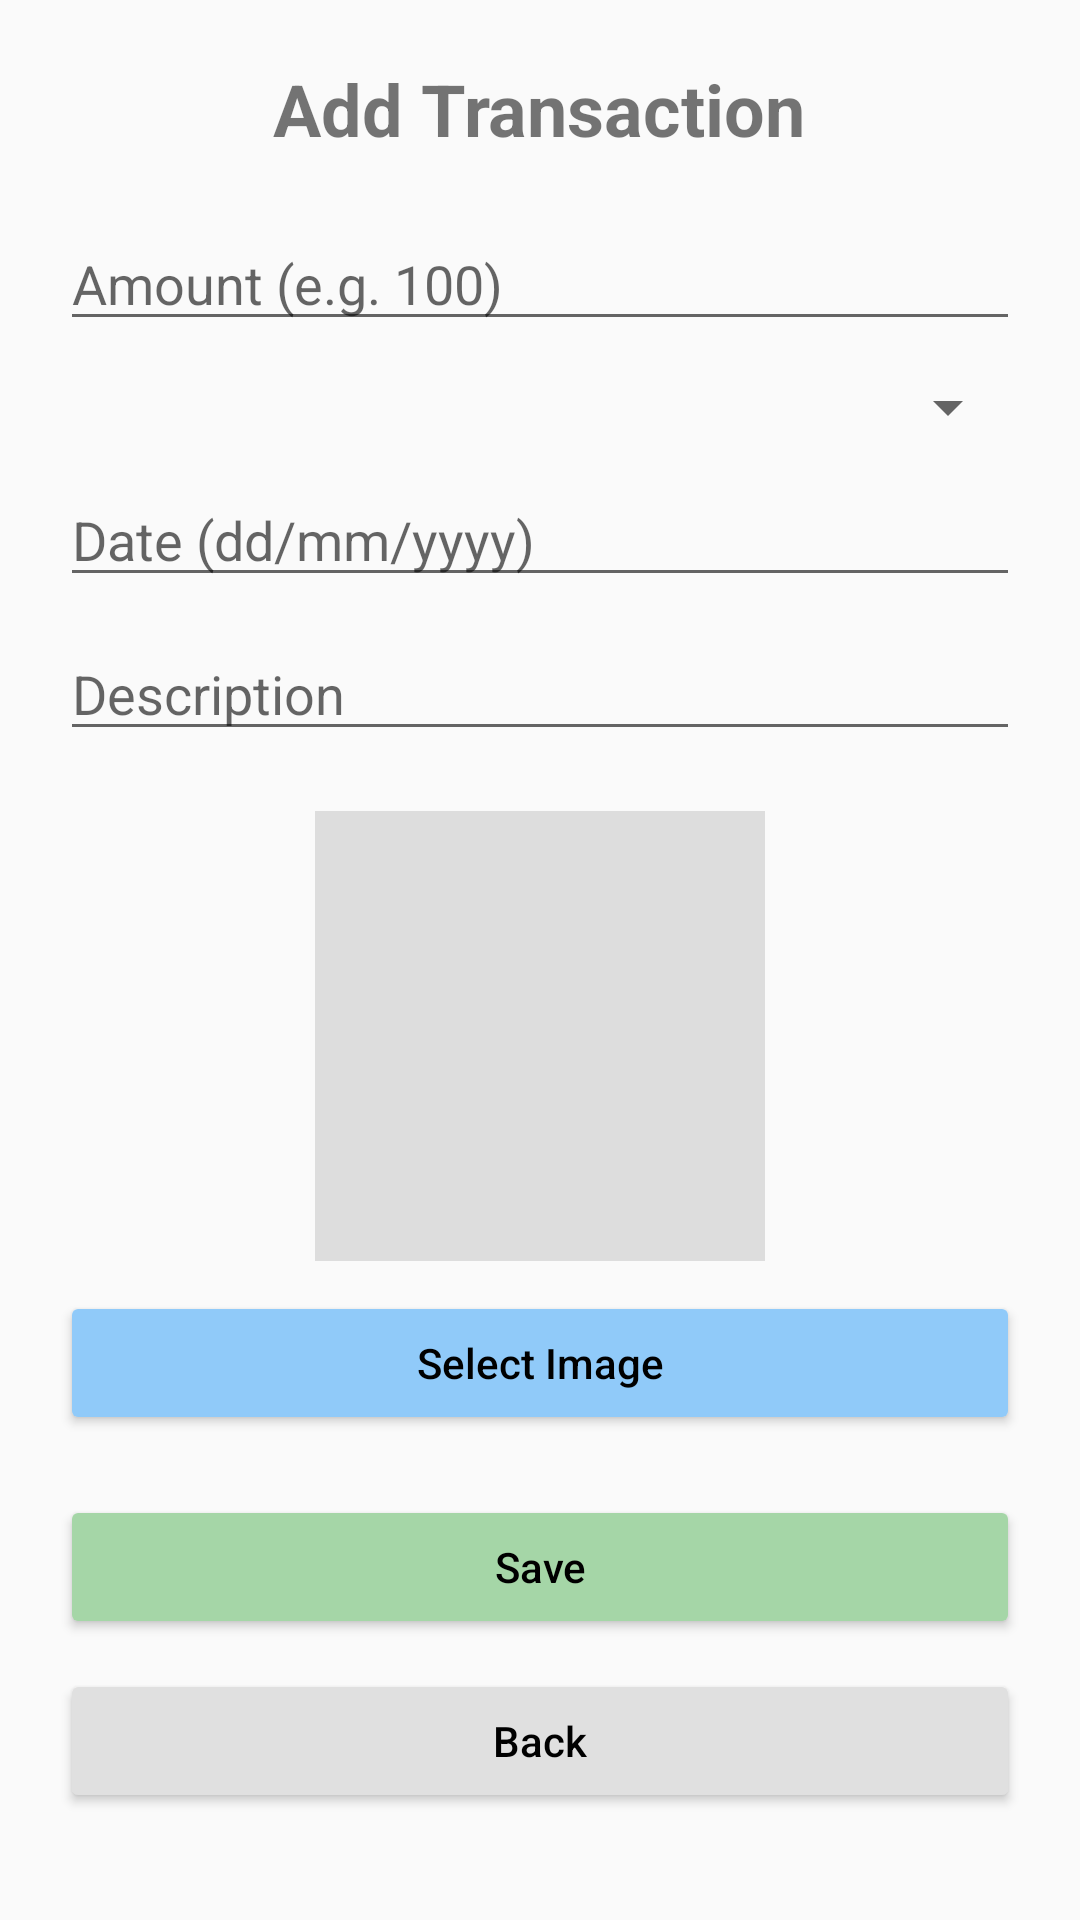

Produce the Android XML layout that renders to this screen, including the resource entries it uses.
<!-- AndroidManifest.xml: application theme Theme.Presupex -->
<!-- res/layout/activity_add_transaction.xml -->
<ScrollView xmlns:android="http://schemas.android.com/apk/res/android"
    android:layout_width="match_parent"
    android:layout_height="match_parent"
    android:background="#FAFAFA">

    <LinearLayout
        android:layout_width="match_parent"
        android:layout_height="wrap_content"
        android:orientation="vertical"
        android:padding="20dp">

        
        <TextView
            android:id="@+id/tvAddTitle"
            android:layout_width="wrap_content"
            android:layout_height="wrap_content"
            android:text="@string/add_transaction"
            android:textSize="24sp"
            android:textStyle="bold"
            android:layout_gravity="center_horizontal"
            android:layout_marginBottom="20dp" />

        
        <EditText
            android:id="@+id/etAmount"
            android:layout_width="match_parent"
            android:layout_height="wrap_content"
            android:hint="@string/hint_amount"
            android:inputType="numberDecimal"
            android:layout_marginBottom="10dp" />

        
        <Spinner
            android:id="@+id/spCategory"
            android:layout_width="match_parent"
            android:layout_height="wrap_content"
            android:layout_marginBottom="10dp" />

        
        <EditText
            android:id="@+id/etDate"
            android:layout_width="match_parent"
            android:layout_height="wrap_content"
            android:hint="@string/hint_date"
            android:focusable="false"
            android:clickable="true"
            android:layout_marginBottom="10dp" />

        
        <EditText
            android:id="@+id/etDescription"
            android:layout_width="match_parent"
            android:layout_height="wrap_content"
            android:hint="@string/hint_description"
            android:layout_marginBottom="20dp" />

        
        <ImageView
            android:id="@+id/imgPreview"
            android:layout_width="150dp"
            android:layout_height="150dp"
            android:layout_gravity="center_horizontal"
            android:scaleType="centerCrop"
            android:src="@mipmap/ic_launcher"
            android:background="#DDDDDD"
            android:layout_marginBottom="10dp" />

        
        <Button
            android:id="@+id/btnSelectImage"
            android:layout_width="match_parent"
            android:layout_height="wrap_content"
            android:text="Select Image"
            android:textAllCaps="false"
            android:backgroundTint="#90CAF9"
            android:layout_marginBottom="20dp" />

        
        <Button
            android:id="@+id/btnSave"
            android:layout_width="match_parent"
            android:layout_height="wrap_content"
            android:text="@string/save"
            android:backgroundTint="#A5D6A7"
            android:textAllCaps="false"
            android:layout_marginBottom="10dp" />

        
        <Button
            android:id="@+id/btnBackForm"
            android:layout_width="match_parent"
            android:layout_height="wrap_content"
            android:text="@string/back"
            android:textAllCaps="false"
            android:backgroundTint="#E0E0E0" />

    </LinearLayout>
</ScrollView>
<!-- resources referenced by this layout -->
<resources>
  <string name="add_transaction">Add Transaction</string>
  <string name="back">Back</string>
  <string name="hint_amount">Amount (e.g. 100)</string>
  <string name="hint_date">Date (dd/mm/yyyy)</string>
  <string name="hint_description">Description</string>
  <string name="save">Save</string>
  <style name="Theme.Presupex" parent="Theme.AppCompat.Light.NoActionBar">
          
          <item name="colorPrimary">@color/purple_500</item>
          <item name="colorPrimaryDark">@color/purple_700</item>
          <item name="colorAccent">@color/teal_200</item>
  
          
          <item name="android:windowBackground">@color/white</item>
          <item name="android:textColorPrimary">@color/black</item>
      </style>
  <!-- not gathered from this repository: default colours our renderer supplied (Android Studio template values) -->
  <color name="purple_500">#FF6200EE</color>
  <color name="purple_700">#FF3700B3</color>
  <color name="teal_200">#FF03DAC5</color>
  <color name="black">#FF000000</color>
  <color name="white">#FFFFFFFF</color>
</resources>
